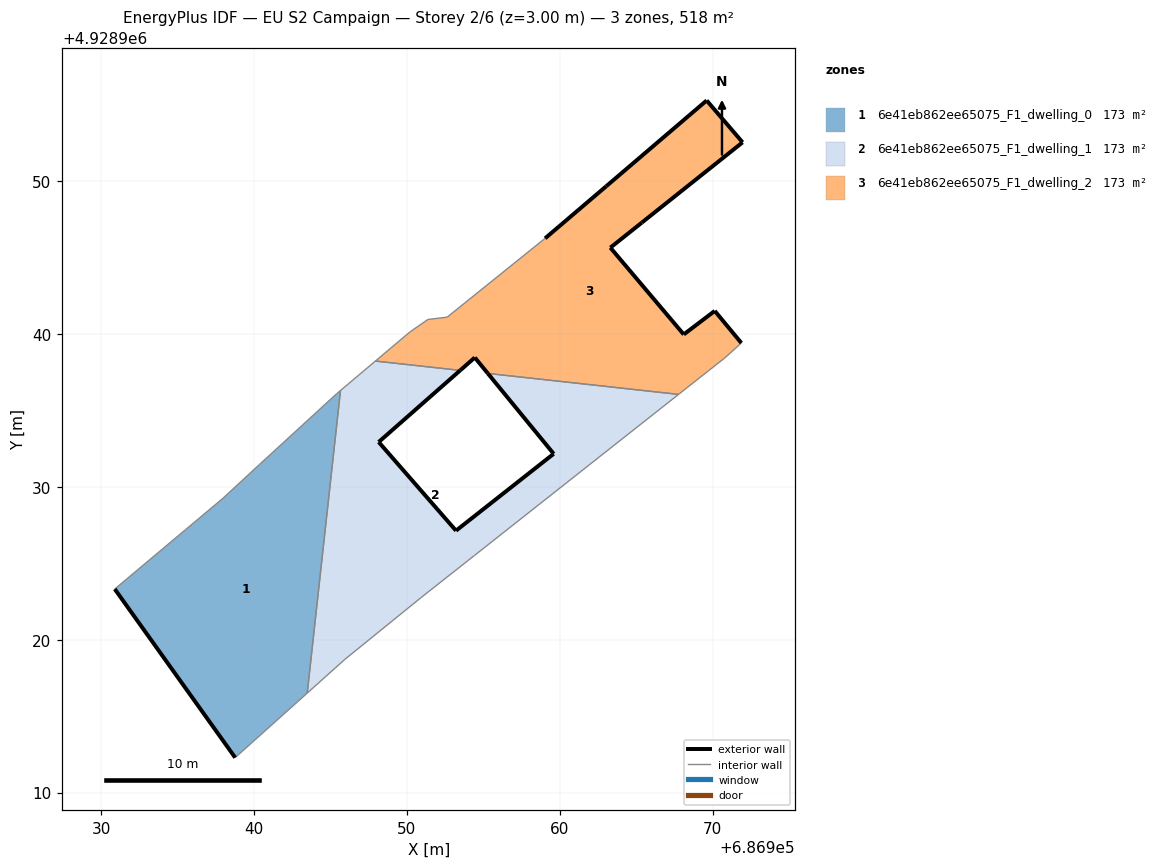
=== STOREY PLAN SPEC (per zone: floor XY polygon, exterior-wall plan segments, windows/doors) ===
zone 1: 6e41eb862ee65075_F1_dwelling_0  (172.7 m²)
  floor: (686943.47, 4928916.50) (686945.65, 4928936.30) (686945.40, 4928936.09) (686940.35, 4928931.46) (686937.96, 4928929.25) (686935.53, 4928927.21) (686930.88, 4928923.31) (686938.76, 4928912.28)
  exterior wall: (686938.76, 4928912.28) – (686930.88, 4928923.31)  [13.6 m]
  interior walls: 7
zone 2: 6e41eb862ee65075_F1_dwelling_1  (172.7 m²)
  floor: (686954.42, 4928925.51) (686967.77, 4928936.05) (686955.29, 4928937.42) (686959.60, 4928932.16) (686953.21, 4928927.13) (686948.15, 4928932.93) (686953.48, 4928937.62) (686947.93, 4928938.23) (686945.65, 4928936.30) (686943.47, 4928916.50) (686945.95, 4928918.72) (686950.92, 4928922.75) (686954.00, 4928925.18)
  exterior wall: (686953.48, 4928937.62) – (686948.15, 4928932.93)  [7.1 m]
  exterior wall: (686948.15, 4928932.93) – (686953.21, 4928927.13)  [7.7 m]
  exterior wall: (686953.21, 4928927.13) – (686959.60, 4928932.16)  [8.1 m]
  exterior wall: (686959.60, 4928932.16) – (686955.29, 4928937.42)  [6.8 m]
  interior walls: 9
zone 3: 6e41eb862ee65075_F1_dwelling_2  (172.7 m²)
  floor: (686970.78, 4928938.42) (686971.88, 4928939.41) (686970.14, 4928941.51) (686968.11, 4928939.97) (686963.31, 4928945.65) (686965.37, 4928947.29) (686971.96, 4928952.54) (686969.61, 4928955.28) (686963.03, 4928949.66) (686959.04, 4928946.26) (686952.63, 4928941.10) (686951.37, 4928940.95) (686950.19, 4928940.13) (686947.93, 4928938.23) (686953.48, 4928937.62) (686954.44, 4928938.46) (686955.29, 4928937.42) (686967.77, 4928936.05) (686969.75, 4928937.61)
  exterior wall: (686959.04, 4928946.26) – (686963.03, 4928949.66)  [5.2 m]
  exterior wall: (686963.03, 4928949.66) – (686969.61, 4928955.28)  [8.7 m]
  exterior wall: (686969.61, 4928955.28) – (686971.96, 4928952.54)  [3.6 m]
  exterior wall: (686971.96, 4928952.54) – (686965.37, 4928947.29)  [8.4 m]
  exterior wall: (686965.37, 4928947.29) – (686963.31, 4928945.65)  [2.6 m]
  exterior wall: (686963.31, 4928945.65) – (686968.11, 4928939.97)  [7.4 m]
  exterior wall: (686968.11, 4928939.97) – (686970.14, 4928941.51)  [2.5 m]
  exterior wall: (686970.14, 4928941.51) – (686971.88, 4928939.41)  [2.7 m]
  exterior wall: (686955.29, 4928937.42) – (686954.44, 4928938.46)  [1.3 m]
  exterior wall: (686954.44, 4928938.46) – (686953.48, 4928937.62)  [1.3 m]
  interior walls: 9

=== DERIVED (storey summary) ===
Building: EU S2 Campaign
Storey: 2 of 6  (floor level z = 3.00 m)
Storey gross floor area: 518.1 m²
Zones on this storey: 3
  - 6e41eb862ee65075_F1_dwelling_0: floor 172.7 m²; exterior wall 13.6 m (40.7 m²); WWR 0.0%
  - 6e41eb862ee65075_F1_dwelling_1: floor 172.7 m²; exterior wall 29.7 m (89.2 m²); WWR 0.0%
  - 6e41eb862ee65075_F1_dwelling_2: floor 172.7 m²; exterior wall 43.9 m (131.7 m²); WWR 0.0%
Zone adjacency (shared interzone walls):
  - 6e41eb862ee65075_F1_dwelling_0 ↔ 6e41eb862ee65075_F1_dwelling_1
  - 6e41eb862ee65075_F1_dwelling_1 ↔ 6e41eb862ee65075_F1_dwelling_2